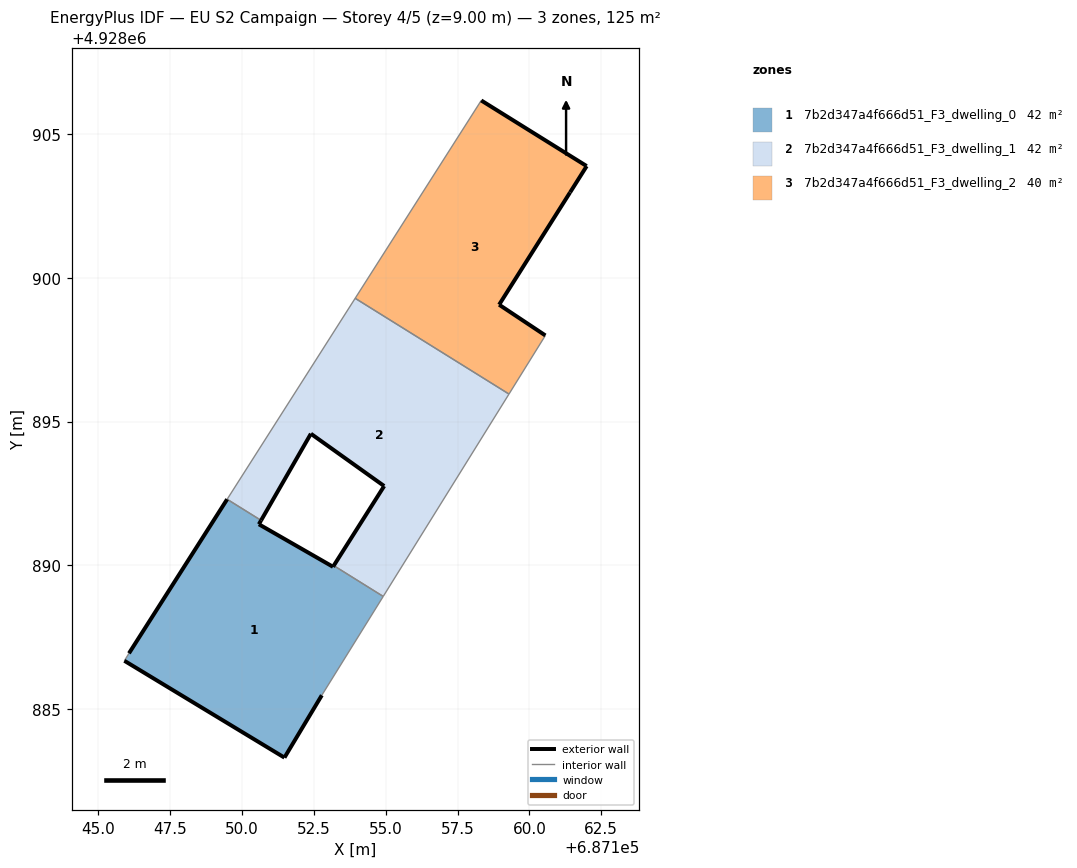
=== STOREY PLAN SPEC (per zone: floor XY polygon, exterior-wall plan segments, windows/doors) ===
zone 1: 7b2d347a4f666d51_F3_dwelling_0  (42.3 m²)
  floor: (687152.77, 4928885.48) (687154.91, 4928888.92) (687153.19, 4928889.99) (687153.17, 4928889.95) (687150.58, 4928891.43) (687150.66, 4928891.56) (687149.48, 4928892.30) (687146.06, 4928886.94) (687145.90, 4928886.68) (687151.47, 4928883.31)
  exterior wall: (687146.06, 4928886.94) – (687149.48, 4928892.30)  [6.4 m]
  exterior wall: (687150.66, 4928891.56) – (687150.58, 4928891.43)  [0.2 m]
  exterior wall: (687150.58, 4928891.43) – (687153.17, 4928889.95)  [3.0 m]
  exterior wall: (687153.17, 4928889.95) – (687153.19, 4928889.99)  [0.0 m]
  exterior wall: (687152.78, 4928885.48) – (687151.47, 4928883.31)  [2.5 m]
  exterior wall: (687151.47, 4928883.31) – (687145.91, 4928886.68)  [6.5 m]
  interior walls: 4
zone 2: 7b2d347a4f666d51_F3_dwelling_1  (42.4 m²)
  floor: (687154.91, 4928888.92) (687159.29, 4928895.96) (687153.94, 4928899.29) (687149.48, 4928892.30) (687150.66, 4928891.56) (687152.40, 4928894.58) (687154.94, 4928892.76) (687153.19, 4928889.99)
  exterior wall: (687154.94, 4928892.76) – (687152.40, 4928894.58)  [3.1 m]
  exterior wall: (687152.40, 4928894.58) – (687150.66, 4928891.56)  [3.5 m]
  exterior wall: (687153.19, 4928889.99) – (687154.94, 4928892.76)  [3.3 m]
  interior walls: 5
zone 3: 7b2d347a4f666d51_F3_dwelling_2  (40.1 m²)
  floor: (687160.55, 4928898.00) (687158.94, 4928899.07) (687161.41, 4928902.97) (687161.42, 4928902.98) (687161.99, 4928903.89) (687161.99, 4928903.89) (687158.32, 4928906.18) (687153.94, 4928899.29) (687159.29, 4928895.96)
  exterior wall: (687158.32, 4928906.18) – (687161.99, 4928903.89)  [4.3 m]
  exterior wall: (687161.99, 4928903.89) – (687161.99, 4928903.89)  [0.0 m]
  exterior wall: (687161.99, 4928903.89) – (687161.42, 4928902.98)  [1.1 m]
  exterior wall: (687161.42, 4928902.98) – (687161.41, 4928902.97)  [0.0 m]
  exterior wall: (687161.41, 4928902.97) – (687158.94, 4928899.07)  [4.6 m]
  exterior wall: (687158.94, 4928899.07) – (687160.56, 4928898.00)  [1.9 m]
  interior walls: 3

=== DERIVED (storey summary) ===
Building: EU S2 Campaign
Storey: 4 of 5  (floor level z = 9.00 m)
Storey gross floor area: 124.8 m²
Zones on this storey: 3
  - 7b2d347a4f666d51_F3_dwelling_0: floor 42.3 m²; exterior wall 18.6 m (55.7 m²); WWR 0.0%
  - 7b2d347a4f666d51_F3_dwelling_1: floor 42.4 m²; exterior wall 9.9 m (29.7 m²); WWR 0.0%
  - 7b2d347a4f666d51_F3_dwelling_2: floor 40.1 m²; exterior wall 12.0 m (35.9 m²); WWR 0.0%
Zone adjacency (shared interzone walls):
  - 7b2d347a4f666d51_F3_dwelling_0 ↔ 7b2d347a4f666d51_F3_dwelling_1
  - 7b2d347a4f666d51_F3_dwelling_1 ↔ 7b2d347a4f666d51_F3_dwelling_2